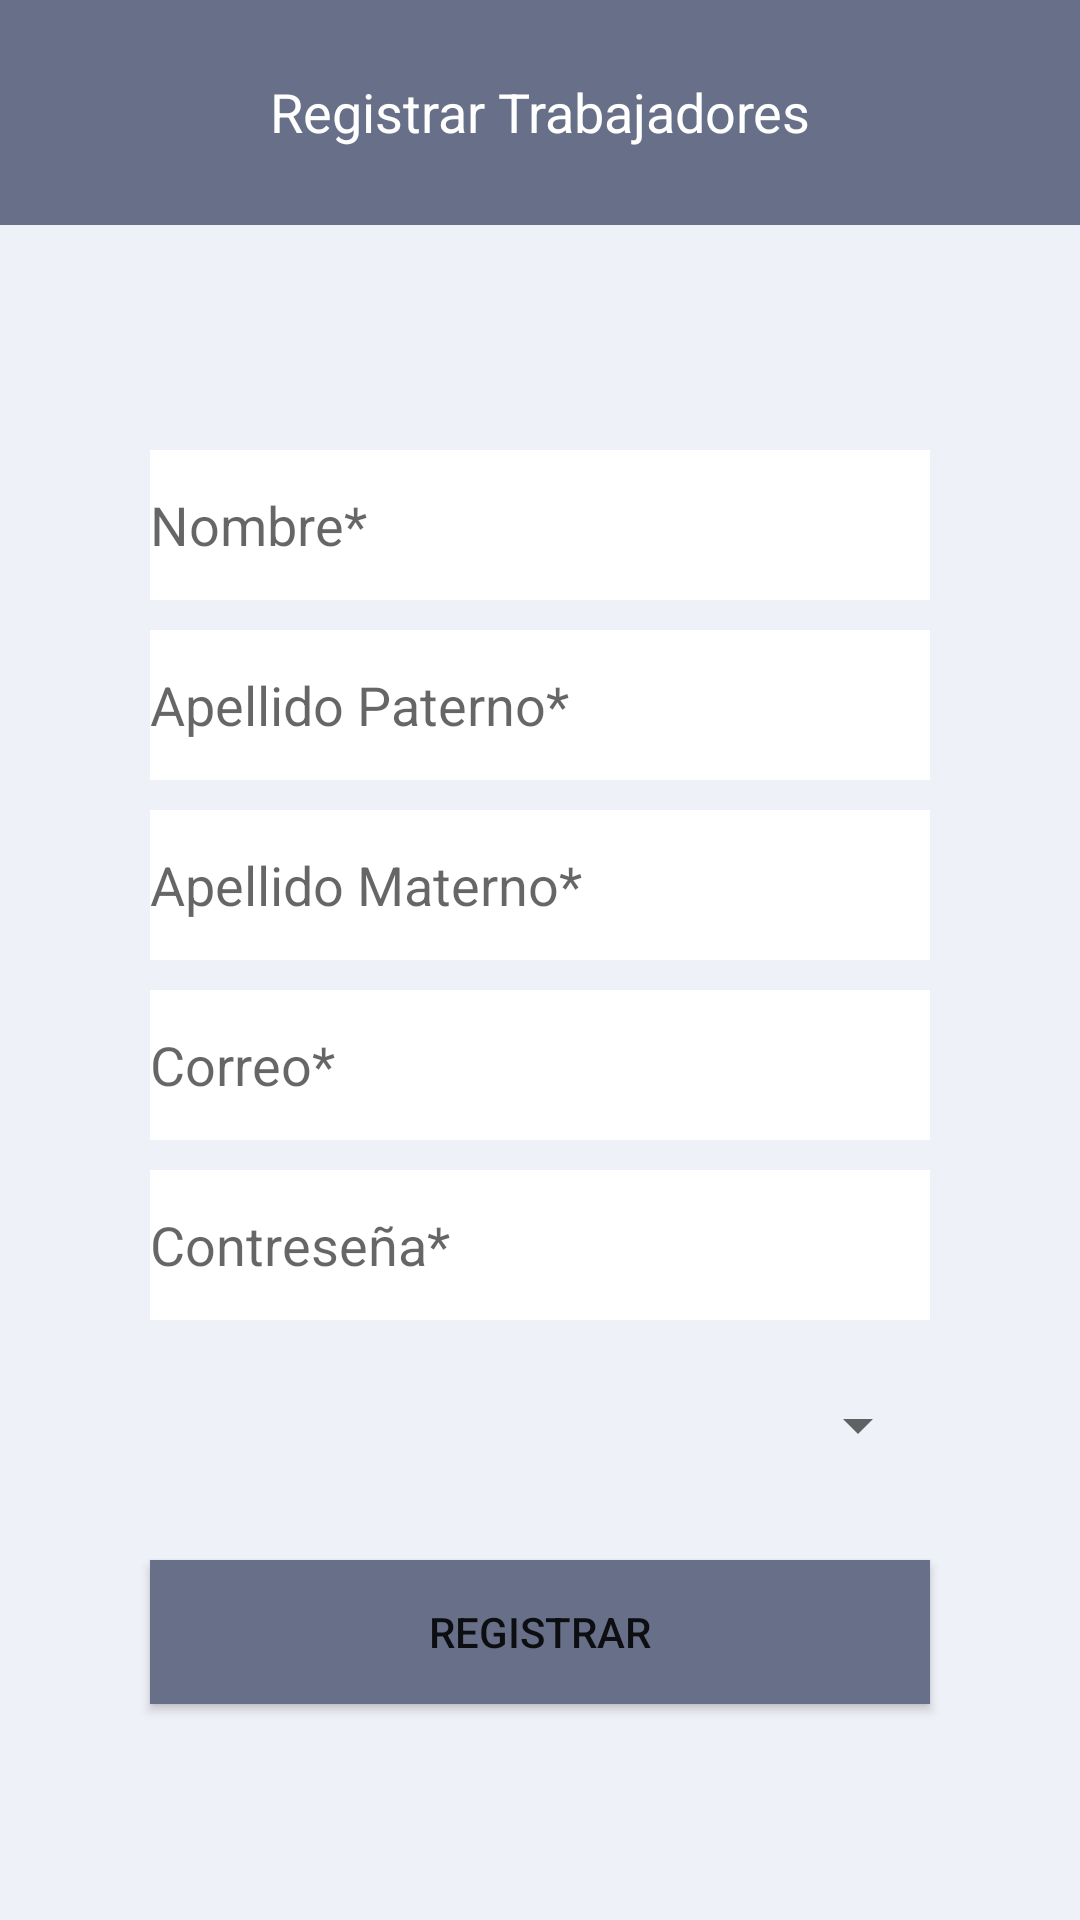

This screen was rendered from an Android layout file. Write that file and the resources it references.
<!-- AndroidManifest.xml: application theme Theme.DIF -->
<!-- res/layout/activity_registro.xml -->
<?xml version="1.0" encoding="utf-8"?>
<RelativeLayout xmlns:android="http://schemas.android.com/apk/res/android"
    xmlns:app="http://schemas.android.com/apk/res-auto"
    xmlns:tools="http://schemas.android.com/tools"
    android:layout_width="match_parent"
    android:layout_height="match_parent"
    android:background="#EFF1F8"
    tools:context=".registro">

    <TextView
        android:id="@+id/text1"
        android:layout_width="match_parent"
        android:layout_height="75dp"
        android:background="#687089"
        android:paddingTop="25dp"
        android:text="Registrar Trabajadores"
        android:textAlignment="center"
        android:textColor="#FFFFFF"
        android:textSize="18sp" />


    <EditText
        android:id="@+id/workname"
        android:layout_width="match_parent"
        android:layout_height="50dp"
        android:layout_below="@+id/text1"
        android:layout_marginLeft="50dp"
        android:layout_marginTop="75dp"
        android:layout_marginRight="50dp"
        android:background="#FFFFFF"
        android:ems="10"
        android:hint="Nombre*"
        android:inputType="text"
        android:paddingRight="15dp"
        android:textColor="#000000"
        android:textColorHint="#99000000" />

    <EditText
        android:id="@+id/workApPaterno"
        android:layout_width="match_parent"
        android:layout_height="50dp"
        android:layout_below="@+id/workname"
        android:layout_marginLeft="50dp"
        android:layout_marginTop="10dp"
        android:layout_marginRight="50dp"
        android:background="#FFFFFF"
        android:ems="10"
        android:hint="Apellido Paterno*"
        android:inputType="text"
        android:paddingRight="15dp"
        android:textColor="#000000"
        android:textColorHint="#99000000" />


    <EditText
        android:id="@+id/workApMaterno"
        android:layout_width="match_parent"
        android:layout_height="50dp"
        android:layout_below="@+id/workApPaterno"
        android:layout_marginLeft="50dp"
        android:layout_marginTop="10dp"
        android:layout_marginRight="50dp"
        android:background="#FFFFFF"
        android:ems="10"
        android:hint="Apellido Materno*"
        android:inputType="text"
        android:paddingRight="15dp"
        android:textColor="#000000"
        android:textColorHint="#99000000" />

    <EditText
        android:id="@+id/correo"
        android:layout_width="match_parent"
        android:layout_height="50dp"
        android:layout_below="@+id/workApMaterno"
        android:layout_marginLeft="50dp"
        android:layout_marginTop="10dp"
        android:layout_marginRight="50dp"
        android:background="#FFFFFF"
        android:ems="10"
        android:hint="Correo*"
        android:inputType="textEmailAddress"
        android:paddingRight="15dp"
        android:textColor="#000000"
        android:textColorHint="#99000000" />

    <EditText
        android:id="@+id/contra"
        android:layout_width="match_parent"
        android:layout_height="50dp"
        android:layout_below="@+id/correo"
        android:layout_marginLeft="50dp"
        android:layout_marginTop="10dp"
        android:layout_marginRight="50dp"
        android:background="#FFFFFF"
        android:ems="10"
        android:hint="Contreseña*"
        android:inputType="textPassword"
        android:textColor="#000000"
        android:textColorHint="#99000000" />

    <Spinner
        android:id="@+id/roles"
        android:layout_marginLeft="50dp"
        android:layout_marginRight="50dp"
        android:layout_width="match_parent"
        android:layout_height="50dp"
        android:layout_marginTop="10dp"
        android:layout_below="@+id/contra"
        android:ems="10"
        android:textColor="#000000">
    </Spinner>
    <Button
        android:id="@+id/login"
        android:layout_width="match_parent"
        android:layout_height="wrap_content"
        android:background="#687089"
        android:layout_marginLeft="50dp"
        android:layout_marginRight="50dp"
        android:text="Registrar"
        app:backgroundTint="#687089"
        android:layout_marginTop="20dp"
        android:layout_below="@+id/roles"/>
</RelativeLayout>
<!-- resources referenced by this layout -->
<resources>
  <style name="Theme.DIF" parent="Theme.MaterialComponents.DayNight.DarkActionBar">
          
          <item name="colorPrimary">@color/purple_500</item>
          <item name="colorPrimaryVariant">@color/purple_700</item>
          <item name="colorOnPrimary">@color/white</item>
          
          <item name="colorSecondary">@color/teal_200</item>
          <item name="colorSecondaryVariant">@color/teal_700</item>
          <item name="colorOnSecondary">@color/black</item>
          
          <item name="android:statusBarColor" tools:targetApi="l">?attr/colorPrimaryVariant</item>
          
      </style>
  <!-- not gathered from this repository: default colours our renderer supplied (Android Studio template values) -->
  <color name="purple_500">#FF6200EE</color>
  <color name="purple_700">#FF3700B3</color>
  <color name="teal_200">#FF03DAC5</color>
  <color name="teal_700">#FF018786</color>
  <color name="black">#FF000000</color>
  <color name="white">#FFFFFFFF</color>
</resources>
